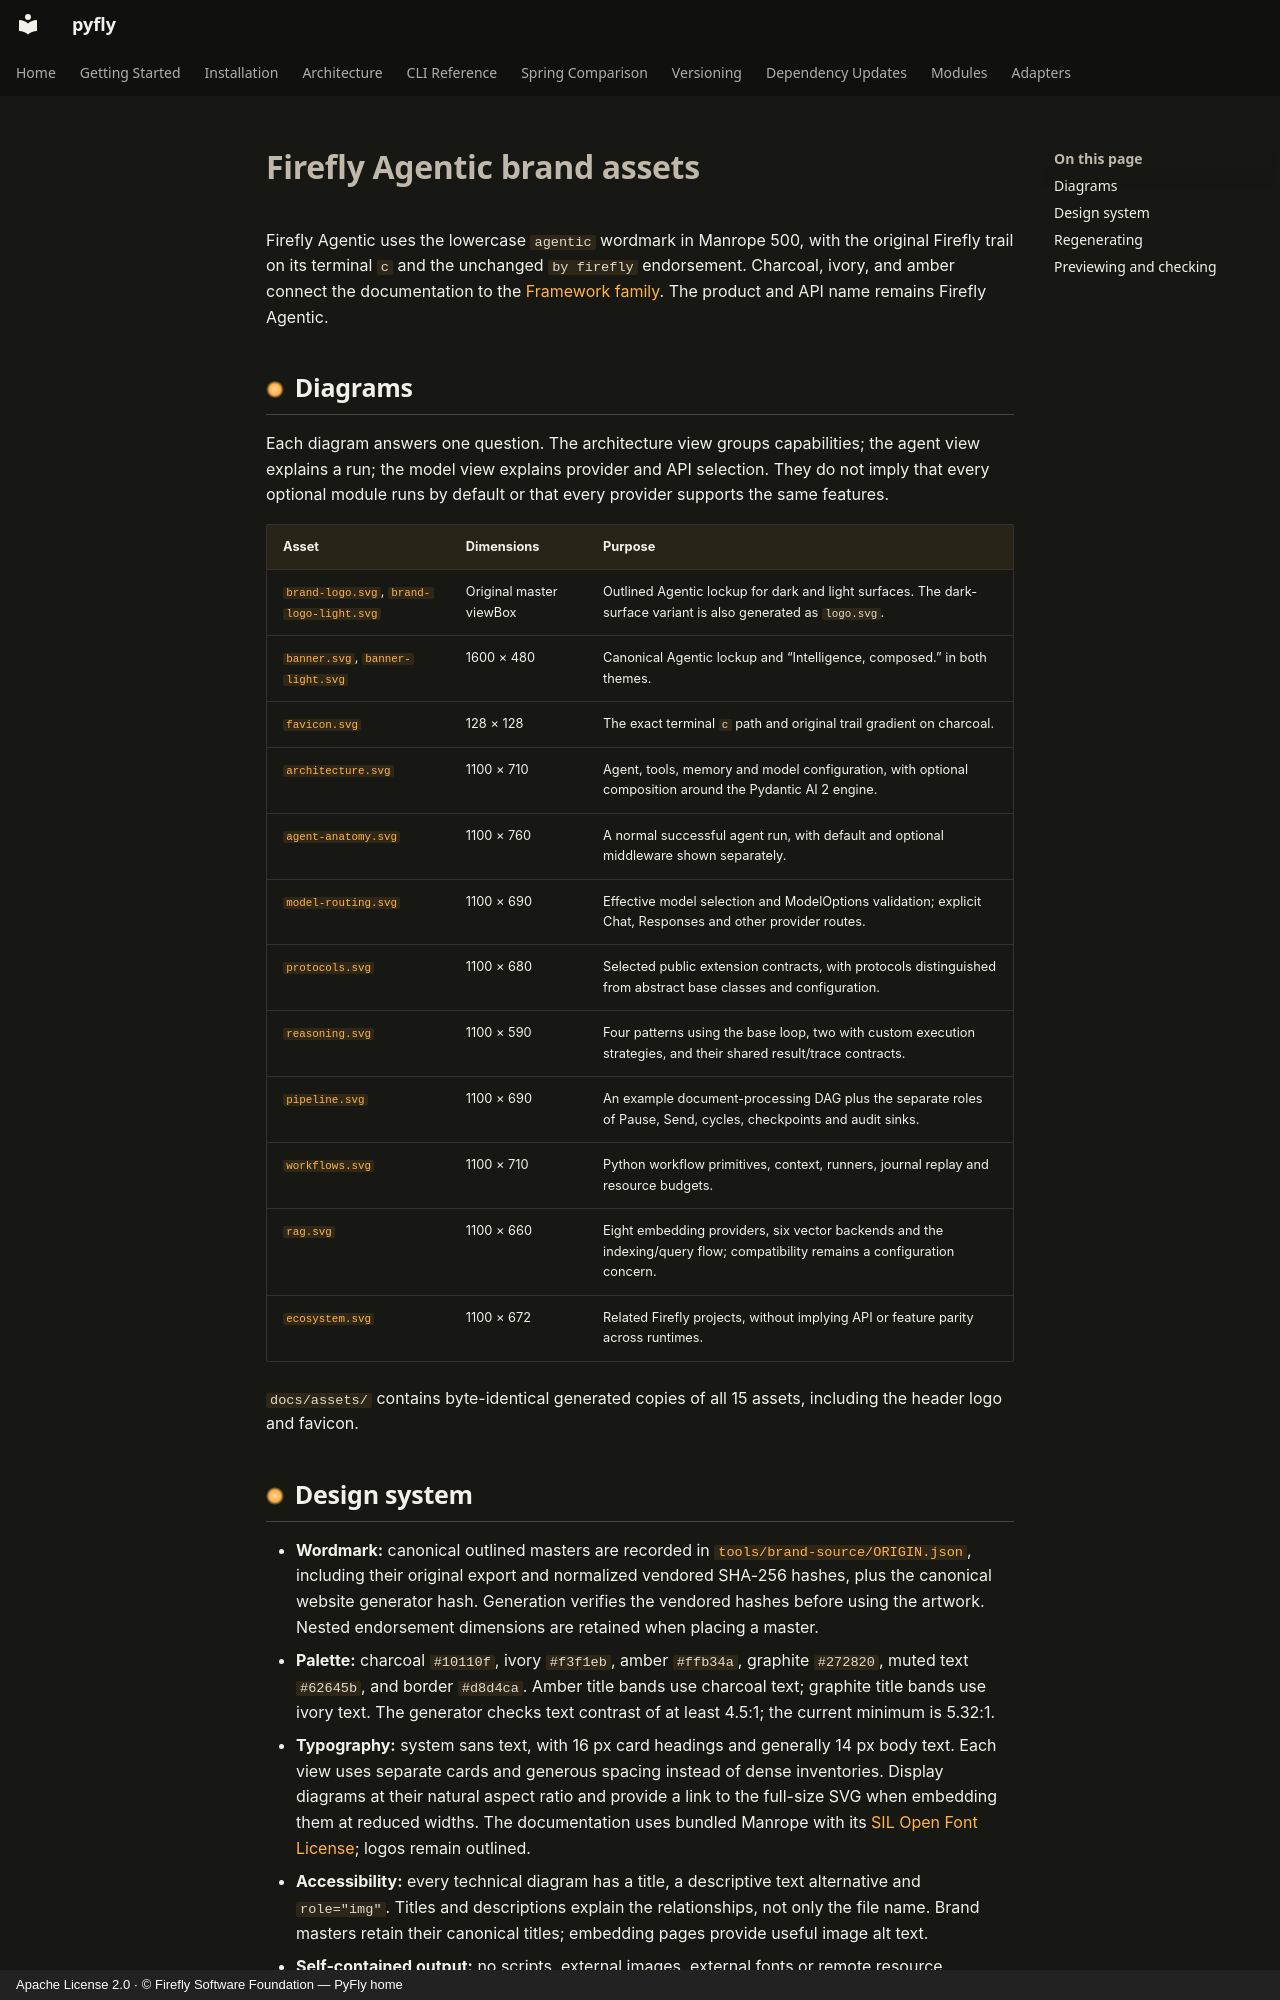

repository: fireflyframework/fireflyframework-pyfly · page: modules/agentic/assets/SOURCE-ASSETS/index.html · generator: mkdocs · copyright: Apache License 2.0 · © Firefly Software Foundation — PyFly home

# Firefly Agentic brand assets

Firefly Agentic uses the lowercase `agentic` wordmark in Manrope 500, with the
original Firefly trail on its terminal `c` and the unchanged `by firefly`
endorsement. Charcoal, ivory, and amber connect the documentation to the
[Framework family](https://github.com/fireflyframework). The product and API
name remains Firefly Agentic.

## Diagrams

Each diagram answers one question. The architecture view groups capabilities;
the agent view explains a run; the model view explains provider and API selection.
They do not imply that every optional module runs by default or that every provider
supports the same features.

| Asset | Dimensions | Purpose |
|-------|------------|---------|
| [`brand-logo.svg`](brand-logo.svg), [`brand-logo-light.svg`](brand-logo-light.svg) | Original master viewBox | Outlined Agentic lockup for dark and light surfaces. The dark-surface variant is also generated as `logo.svg`. |
| [`banner.svg`](banner.svg), [`banner-light.svg`](banner-light.svg) | 1600 × 480 | Canonical Agentic lockup and “Intelligence, composed.” in both themes. |
| [`favicon.svg`](favicon.svg) | 128 × 128 | The exact terminal `c` path and original trail gradient on charcoal. |
| [`architecture.svg`](architecture.svg) | 1100 × 710 | Agent, tools, memory and model configuration, with optional composition around the Pydantic AI 2 engine. |
| [`agent-anatomy.svg`](agent-anatomy.svg) | 1100 × 760 | A normal successful agent run, with default and optional middleware shown separately. |
| [`model-routing.svg`](model-routing.svg) | 1100 × 690 | Effective model selection and ModelOptions validation; explicit Chat, Responses and other provider routes. |
| [`protocols.svg`](protocols.svg) | 1100 × 680 | Selected public extension contracts, with protocols distinguished from abstract base classes and configuration. |
| [`reasoning.svg`](reasoning.svg) | 1100 × 590 | Four patterns using the base loop, two with custom execution strategies, and their shared result/trace contracts. |
| [`pipeline.svg`](pipeline.svg) | 1100 × 690 | An example document-processing DAG plus the separate roles of Pause, Send, cycles, checkpoints and audit sinks. |
| [`workflows.svg`](workflows.svg) | 1100 × 710 | Python workflow primitives, context, runners, journal replay and resource budgets. |
| [`rag.svg`](rag.svg) | 1100 × 660 | Eight embedding providers, six vector backends and the indexing/query flow; compatibility remains a configuration concern. |
| [`ecosystem.svg`](ecosystem.svg) | 1100 × 672 | Related Firefly projects, without implying API or feature parity across runtimes. |

`docs/assets/` contains byte-identical generated copies of all 15 assets,
including the header logo and favicon.
